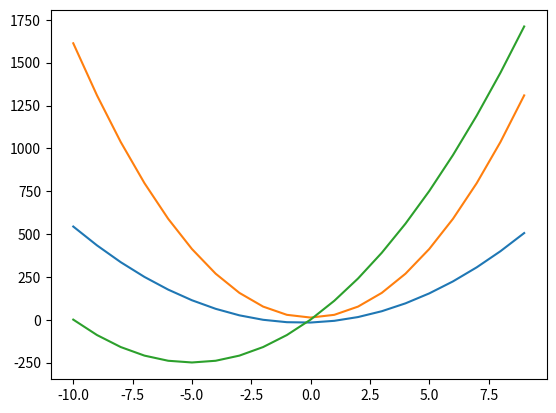

Recreate this plot in Python.
import matplotlib.pyplot as plt

def fv(a,b,c):
    xPont=[]
    yPont=[]

    for x in range(-10,10):
       xPont.append(x)
       yPont.append(a*x**2 + b*x + c)

    return [xPont,yPont]

#többedfokú egyenlet
def fv2(*egyutthatok):
    #kell a for x in ...
    osszeg=0
    for sorszam,i in enumerate(egyutthatok):
        osszeg+=i * x**(len(egyutthatok)-1-sorszam)


        print(i)

    

x=[1,10]
y=[10,1]

#plt.plot(x,y)
#plt.show()


#y = 6x² + 4x -16

xPont=[]
yPont=[]

for x in range(-10,10):
   xPont.append(x)
   yPont.append(6*x**2 + 4*x -16)

plt.plot(xPont,yPont)


#y= 16x² - 3 +16
xPont=[]
yPont=[]

for x in range(-10,10):
   xPont.append(x)
   yPont.append(16*x**2 -3 +16)

plt.plot(xPont,yPont)



pontok=fv(10,100,1)
plt.plot(pontok[0],pontok[1])

#plt.show()

fv2(1,2,3,4,5)
